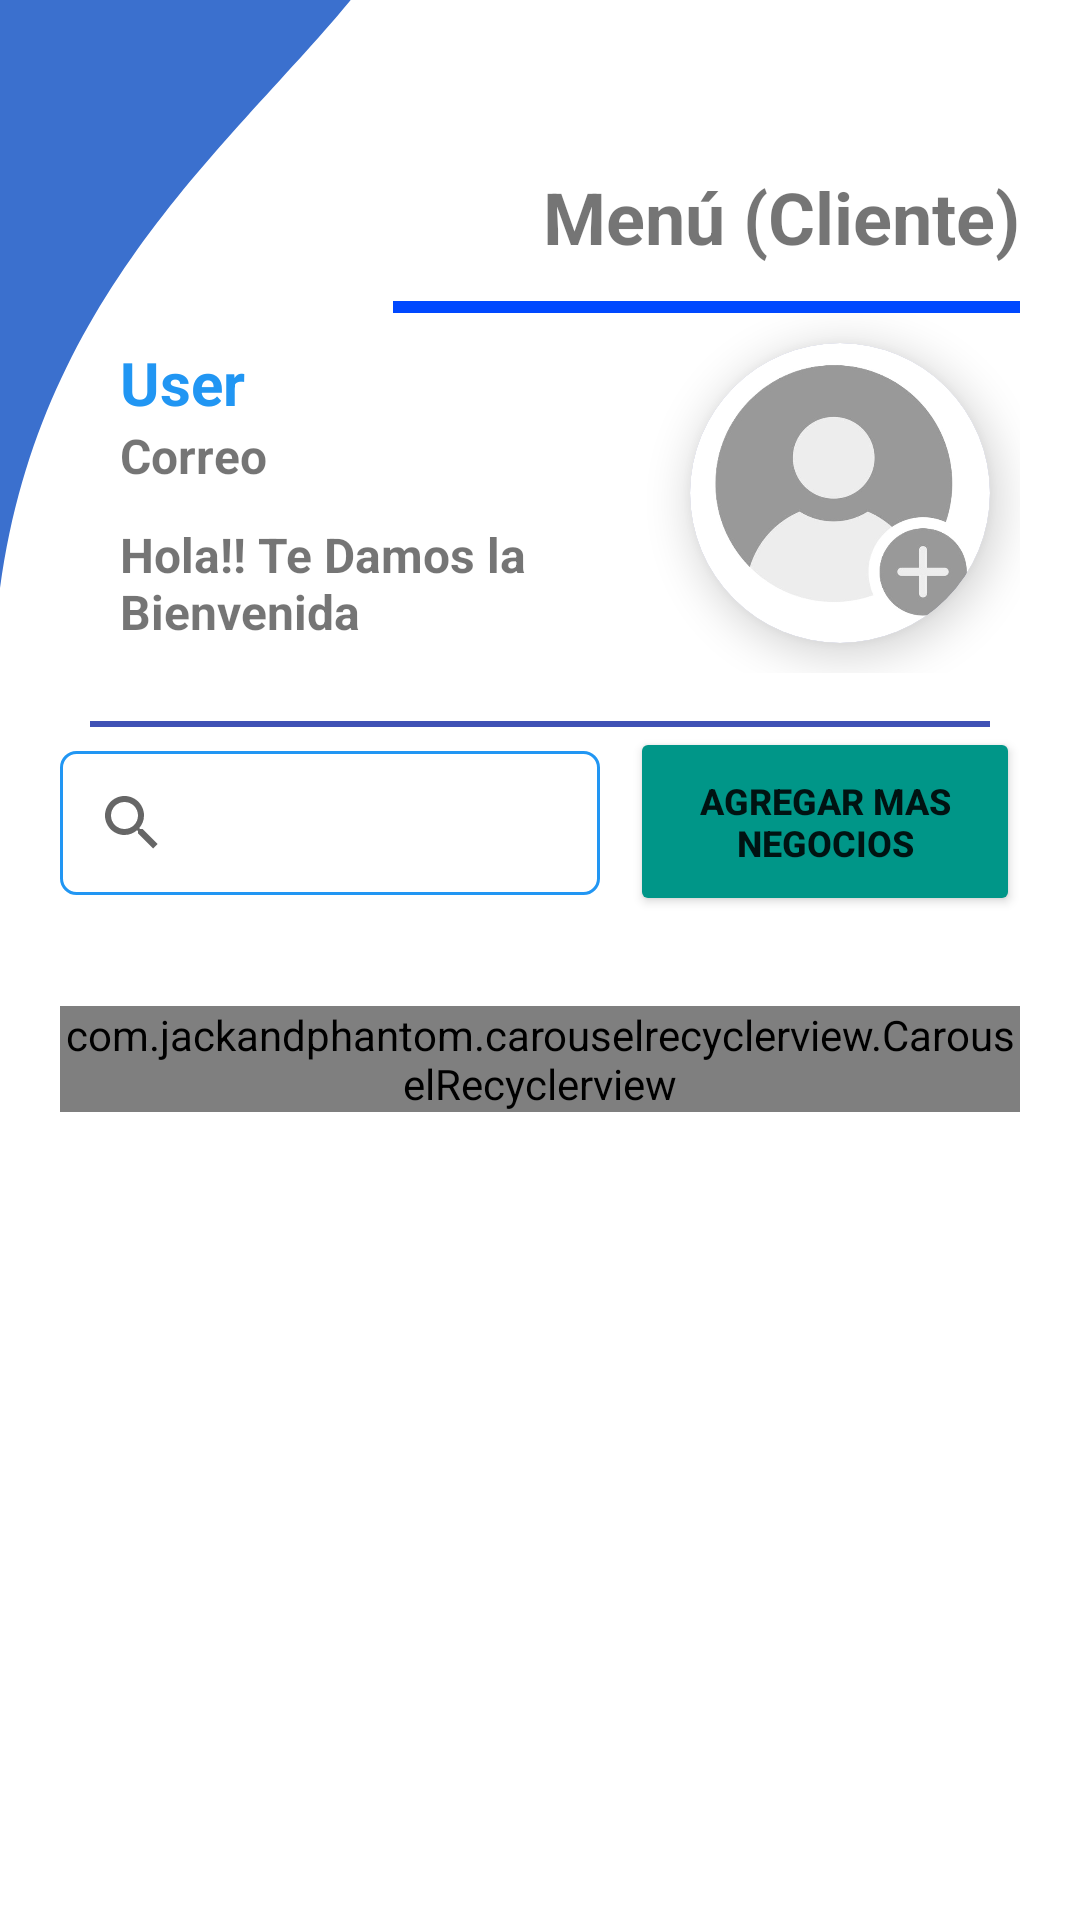

Android layout source for this screen:
<!-- AndroidManifest.xml: application theme Theme.WaitApp -->
<!-- res/layout/fragment_menu_inicio_client.xml -->
<?xml version="1.0" encoding="utf-8"?>
<FrameLayout xmlns:android="http://schemas.android.com/apk/res/android"
    xmlns:app="http://schemas.android.com/apk/res-auto"
    xmlns:tools="http://schemas.android.com/tools"
    android:layout_width="match_parent"
    android:layout_height="match_parent"
    tools:context=".FragMenu.Client.MenuInicio">

    <ImageView
        android:id="@+id/imageV"
        android:layout_width="120dp"
        android:layout_height="202dp"
        android:rotationX="180"
        android:rotationY="180"
        android:translationY="-5dp"
        android:src="@drawable/curva_lateral2" />

    <LinearLayout
        android:layout_width="match_parent"
        android:layout_height="match_parent"
        android:orientation="vertical"
        android:layout_margin="20sp">

        <TextView
            android:id="@+id/textView2"
            android:layout_width="wrap_content"
            android:layout_height="wrap_content"
            android:layout_marginTop="36dp"
            android:layout_gravity="right"
            android:text="Menú (Cliente)"
            android:textSize="24sp"
            android:textStyle="bold" />

        <View
            android:id="@+id/divider"
            android:layout_width="209dp"
            android:layout_height="4dp"
            android:layout_gravity="right"
            android:layout_marginTop="12dp"
            android:background="#0048FF" />

        <androidx.appcompat.widget.LinearLayoutCompat
            android:layout_width="match_parent"
            android:layout_height="wrap_content"
            android:orientation="horizontal">
            <LinearLayout
                android:layout_width="0dp"
                android:layout_height="wrap_content"
                android:layout_weight="60"
                android:layout_marginStart="20dp"
                android:layout_gravity="center"
                android:orientation="vertical">
                <TextView
                    android:id="@+id/lblUserNombre"
                    android:layout_width="wrap_content"
                    android:layout_height="wrap_content"
                    android:text="User"
                    android:textColor="#2196F3"
                    android:textSize="20sp"
                    android:textStyle="bold" />

                <TextView
                    android:id="@+id/lblUserCorreo"
                    android:layout_width="wrap_content"
                    android:layout_height="33dp"
                    android:text="Correo"
                    android:textSize="16sp"
                    android:textStyle="bold" />

                <TextView
                    android:id="@+id/txtUserDescripcion"
                    android:layout_width="wrap_content"
                    android:layout_height="wrap_content"
                    android:text="Hola!! Te Damos la Bienvenida"
                    android:textAlignment="viewStart"
                    android:textSize="16sp"
                    android:textStyle="bold" />
            </LinearLayout>

            <Space
                android:layout_width="0dp"
                android:layout_height="10dp"
                android:layout_weight="2"/>

            <androidx.cardview.widget.CardView
                android:layout_width="100dp"
                android:layout_height="100dp"
                android:layout_margin="10dp"
                android:layout_marginEnd="50dp"
                android:backgroundTint="#8002107A"
                app:cardElevation="8dp"
                app:cardCornerRadius="50dp">
                <ImageView
                    android:id="@+id/imgMenuCl"
                    android:layout_width="match_parent"
                    android:layout_height="match_parent"
                    android:src="@drawable/perfil"
                    android:layout_gravity="center"
                    android:scaleType="centerCrop"/>
            </androidx.cardview.widget.CardView>

        </androidx.appcompat.widget.LinearLayoutCompat>


        <View
            android:id="@+id/divider2"
            android:layout_width="300dp"
            android:layout_height="2dp"
            android:layout_marginTop="16dp"
            android:layout_gravity="center"
            android:background="#3F51B5" />

        <LinearLayout
            android:layout_width="wrap_content"
            android:layout_height="wrap_content"
            android:layout_gravity="center"
            android:orientation="horizontal">
            <SearchView
                android:id="@+id/txtBuscarCodigo"
                android:layout_width="180dp"
                android:layout_height="48dp"
                android:layout_marginTop="8dp"
                android:background="@drawable/border_text"
                android:hint="Buscar Negocio Vinculado"
                android:inputType="text"/>

            <Button
                android:id="@+id/btnBuscarMasNG"
                android:layout_width="wrap_content"
                android:layout_height="63dp"
                android:layout_marginStart="10dp"
                android:backgroundTint="#009688"
                android:text="Agregar mas Negocios"
                android:textSize="12sp"
                android:textStyle="bold"
                app:cornerRadius="10dp" />
        </LinearLayout>

        <com.jackandphantom.carouselrecyclerview.CarouselRecyclerview
            android:id="@+id/listaLocal"
            android:layout_width="match_parent"
            android:layout_height="wrap_content"
            android:layout_marginTop="30dp"/>
    </LinearLayout>

</FrameLayout>
<!-- resources referenced by this layout -->
<resources>
  <!-- drawable border_text (drawable) -->
  <?xml version="1.0" encoding="utf-8"?>
  <shape xmlns:android="http://schemas.android.com/apk/res/android"
      android:shape="rectangle">
      <stroke android:width="1dp" android:color="#2196F3" />
      <corners android:radius="5dp"/>
  </shape>
  <!-- drawable curva_lateral2 (drawable) -->
  <vector xmlns:android="http://schemas.android.com/apk/res/android"
      android:width="360dp"
      android:height="600dp"
      android:viewportWidth="360"
      android:viewportHeight="600">
      <path
          android:fillColor="@color/color_element"
          android:pathData="M0,600 C120,450 320,300 360,0 L360,600 Z" />
  </vector>
  <!-- drawable perfil: jpg bitmap (drawable, 27940 bytes) -->
  <style name="Theme.WaitApp" parent="Base.Theme.WaitApp" />
  <color name="color_element">#3B70CE</color>
  <style name="Base.Theme.WaitApp" parent="Theme.MaterialComponents.DayNight.NoActionBar">
          <item name="android:windowTranslucentStatus">false</item>
          
      </style>
</resources>
